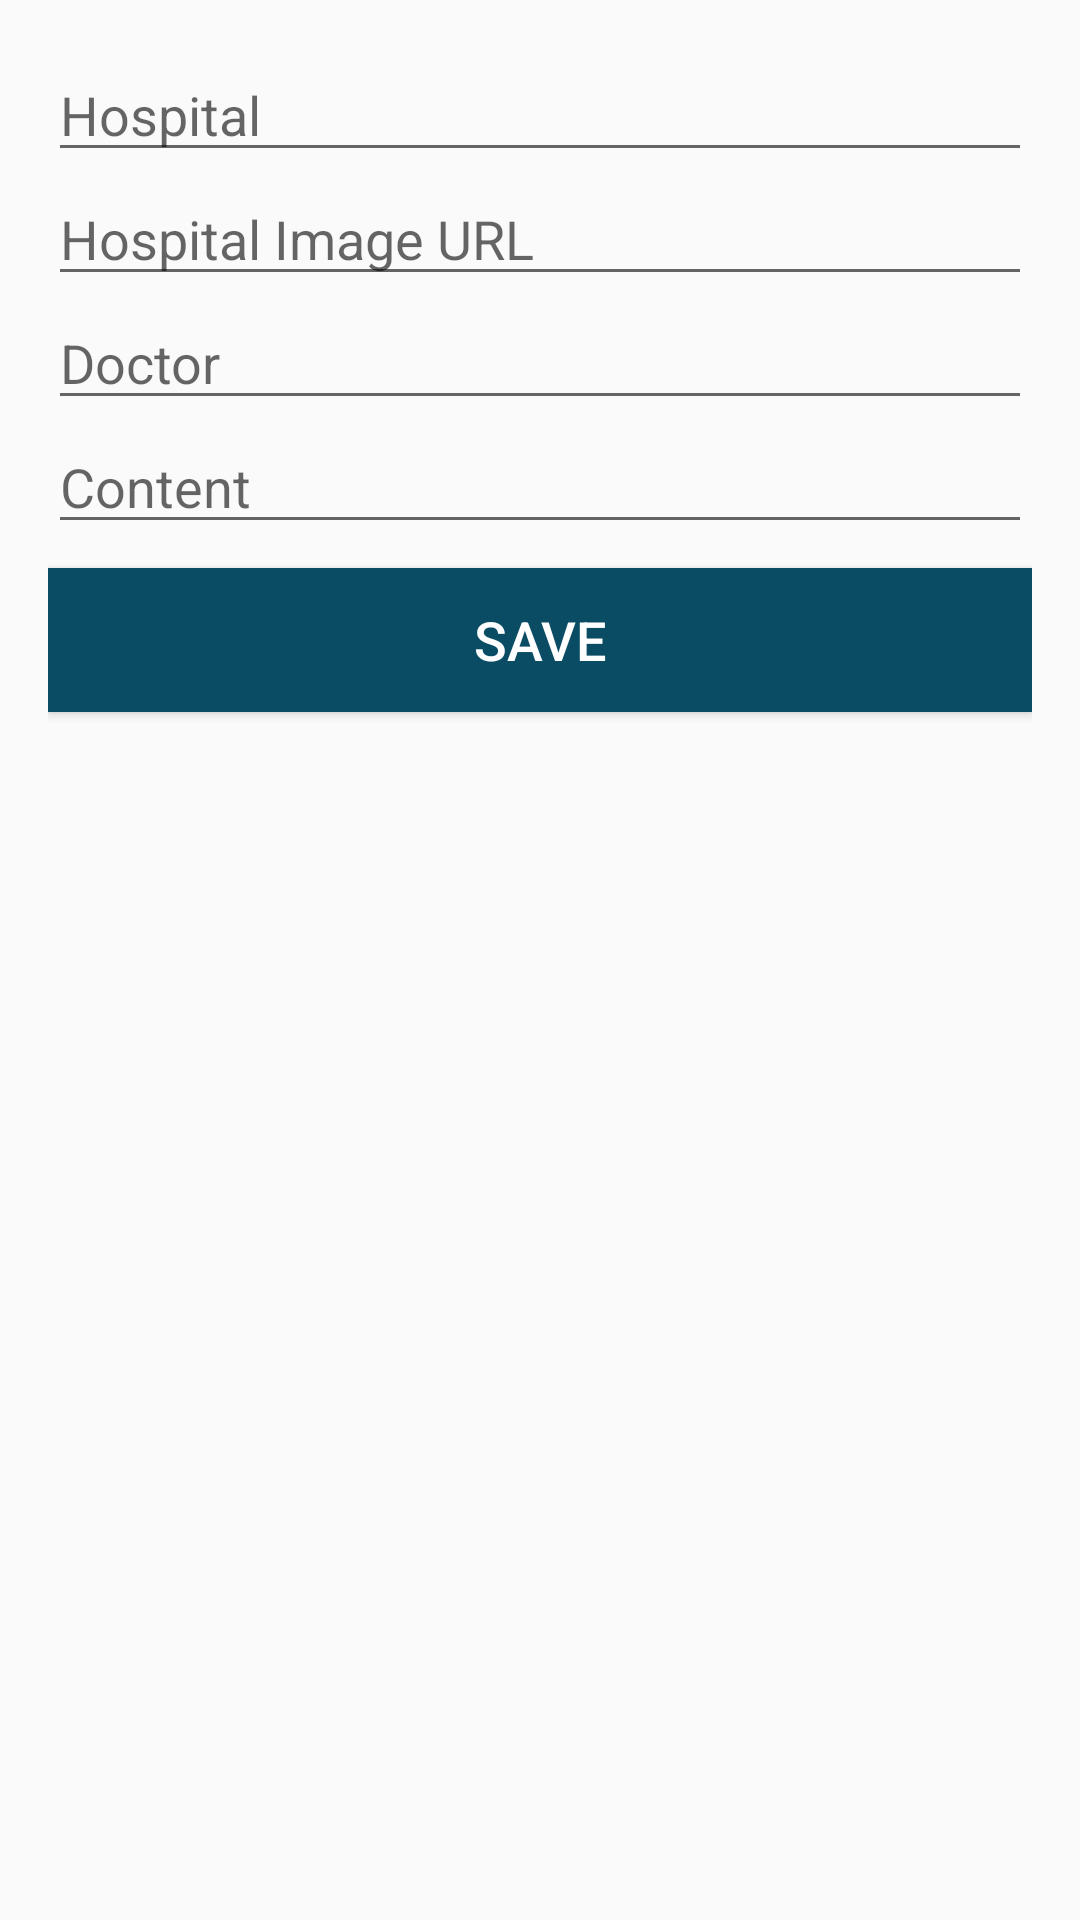

Reconstruct the res/layout file that produces this screen, plus the resources it refers to.
<!-- AndroidManifest.xml: application theme AppTheme -->
<!-- res/layout/input_history.xml -->
<?xml version="1.0" encoding="utf-8"?>
<LinearLayout xmlns:android="http://schemas.android.com/apk/res/android"
    android:layout_width="320dp"
    android:layout_height="match_parent"
    android:layout_gravity="center_horizontal"
    android:layout_margin="16dp"
    android:orientation="vertical"
    android:padding="16dp">

    <LinearLayout
        android:layout_width="match_parent"
        android:layout_height="match_parent"
        android:orientation="vertical">

        <EditText
            android:id="@+id/et_hospital"
            android:layout_width="match_parent"
            android:layout_height="wrap_content"
            android:hint="Hospital"
            android:inputType="text"
            android:singleLine="true" />

        <EditText
            android:id="@+id/et_hospital_url"
            android:layout_width="match_parent"
            android:layout_height="wrap_content"
            android:hint="Hospital Image URL"
            android:inputType="textUri"
            android:singleLine="true" />

        <EditText
            android:id="@+id/et_doctor"
            android:layout_width="match_parent"
            android:layout_height="wrap_content"
            android:hint="Doctor"
            android:inputType="text"
            android:singleLine="true" />

        <EditText
            android:id="@+id/et_content"
            android:layout_width="match_parent"
            android:layout_height="wrap_content"
            android:hint="Content"
            android:inputType="text"
            android:singleLine="true" />

        <Button
            android:id="@+id/bt_save_history"
            android:layout_width="match_parent"
            android:layout_height="wrap_content"
            android:layout_marginTop="8dp"
            android:background="@color/colorAccent"
            android:text="Save" />
    </LinearLayout>
</LinearLayout>
<!-- resources referenced by this layout -->
<resources>
  <color name="colorAccent">@color/c_blue_dark</color>
  <style name="AppTheme" parent="Theme.AppCompat.Light.NoActionBar">
          
          <item name="colorPrimary">@color/colorPrimary</item>
          <item name="colorPrimaryDark">@color/colorPrimaryDark</item>
          <item name="colorAccent">@color/colorAccent</item>
  
          
          <item name="android:buttonStyle">@style/celuk_button</item>
          <item name="colorControlHighlight">@color/c_black</item>
          <item name="colorButtonNormal">@color/colorAccent</item>
      </style>
  <color name="c_blue_dark">#0A4C64</color>
  <color name="colorPrimary">@color/c_blue</color>
  <color name="colorPrimaryDark">@color/c_blue_dark</color>
  <style name="celuk_button" parent="@android:style/Widget.Material.Button">
          
          <item name="android:textSize">18sp</item>
          <item name="android:textColor">@color/c_white</item>
      </style>
  <color name="c_black">#000000</color>
  <color name="c_blue">#3BA1A7</color>
  <color name="c_white">#FFFFFF</color>
</resources>
